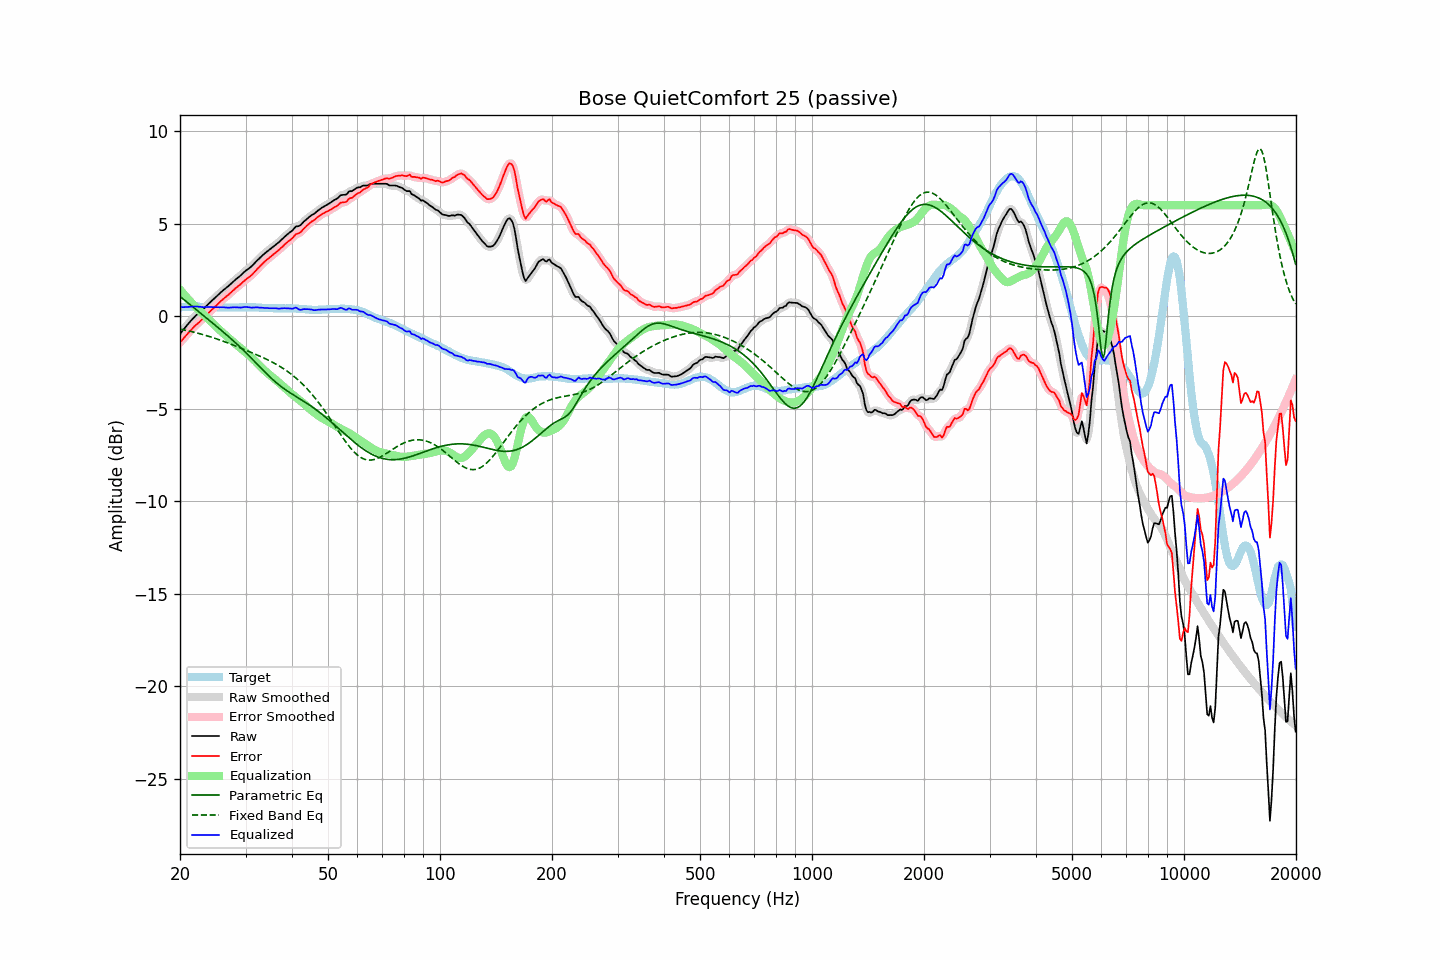

Source data for this figure (header and first rows):
frequency, raw, error, smoothed, error_smoothed, equalization, parametric_eq, fixed_band_eq, equalized_raw, equalized_smoothed, target
20.00, -0.95, -1.42, -0.95, -1.43, 1.43, 1.06, -0.70, 0.48, 0.48, 0.47
20.20, -0.84, -1.32, -0.84, -1.33, 1.33, 1.00, -0.72, 0.49, 0.48, 0.48
20.40, -0.74, -1.23, -0.74, -1.23, 1.22, 0.93, -0.73, 0.48, 0.49, 0.49
20.61, -0.63, -1.13, -0.63, -1.13, 1.12, 0.86, -0.75, 0.49, 0.49, 0.49
20.81, -0.53, -1.03, -0.53, -1.03, 1.02, 0.79, -0.77, 0.49, 0.50, 0.50
21.02, -0.42, -0.92, -0.42, -0.93, 0.93, 0.71, -0.79, 0.51, 0.50, 0.50
21.23, -0.32, -0.83, -0.32, -0.83, 0.83, 0.64, -0.81, 0.51, 0.51, 0.51
21.44, -0.23, -0.74, -0.23, -0.74, 0.74, 0.57, -0.83, 0.51, 0.51, 0.51
21.66, -0.13, -0.64, -0.13, -0.64, 0.65, 0.50, -0.85, 0.52, 0.52, 0.51
21.87, -0.04, -0.55, -0.04, -0.56, 0.56, 0.43, -0.87, 0.52, 0.52, 0.51
22.09, 0.05, -0.47, 0.04, -0.47, 0.48, 0.36, -0.89, 0.53, 0.52, 0.52
22.31, 0.12, -0.40, 0.12, -0.40, 0.40, 0.29, -0.92, 0.52, 0.52, 0.52
22.54, 0.19, -0.32, 0.19, -0.32, 0.32, 0.22, -0.94, 0.50, 0.51, 0.51
22.76, 0.27, -0.23, 0.26, -0.24, 0.23, 0.15, -0.96, 0.50, 0.50, 0.50
22.99, 0.34, -0.16, 0.34, -0.16, 0.15, 0.07, -0.99, 0.49, 0.49, 0.50
23.22, 0.42, -0.08, 0.42, -0.07, 0.07, 0.00, -1.01, 0.48, 0.49, 0.50
23.45, 0.51, 0.02, 0.51, 0.02, -0.02, -0.07, -1.04, 0.49, 0.49, 0.49
23.69, 0.60, 0.11, 0.60, 0.11, -0.10, -0.14, -1.06, 0.49, 0.49, 0.49
23.92, 0.69, 0.20, 0.69, 0.20, -0.19, -0.21, -1.09, 0.50, 0.50, 0.49
24.16, 0.77, 0.28, 0.77, 0.28, -0.28, -0.28, -1.12, 0.49, 0.49, 0.49
24.40, 0.85, 0.36, 0.85, 0.36, -0.36, -0.35, -1.15, 0.49, 0.49, 0.49
24.65, 0.93, 0.44, 0.93, 0.44, -0.45, -0.43, -1.18, 0.48, 0.48, 0.49
24.89, 1.01, 0.52, 1.01, 0.52, -0.53, -0.50, -1.20, 0.48, 0.48, 0.49
25.14, 1.09, 0.60, 1.09, 0.61, -0.61, -0.57, -1.23, 0.48, 0.48, 0.49
25.39, 1.17, 0.69, 1.17, 0.69, -0.69, -0.64, -1.26, 0.48, 0.48, 0.48
25.65, 1.26, 0.78, 1.26, 0.78, -0.77, -0.72, -1.29, 0.49, 0.48, 0.47
25.91, 1.34, 0.86, 1.33, 0.86, -0.85, -0.79, -1.33, 0.49, 0.48, 0.47
26.16, 1.41, 0.94, 1.41, 0.94, -0.93, -0.86, -1.36, 0.48, 0.48, 0.47
26.43, 1.48, 1.00, 1.48, 1.01, -1.01, -0.94, -1.39, 0.47, 0.47, 0.47
26.69, 1.55, 1.08, 1.55, 1.08, -1.08, -1.01, -1.42, 0.47, 0.46, 0.47
26.96, 1.62, 1.15, 1.62, 1.15, -1.16, -1.09, -1.46, 0.46, 0.46, 0.47
27.23, 1.70, 1.23, 1.70, 1.23, -1.23, -1.16, -1.49, 0.46, 0.46, 0.47
27.50, 1.78, 1.31, 1.78, 1.31, -1.31, -1.24, -1.52, 0.47, 0.47, 0.47
27.77, 1.86, 1.39, 1.86, 1.39, -1.38, -1.32, -1.56, 0.48, 0.48, 0.47
28.05, 1.94, 1.47, 1.94, 1.47, -1.46, -1.40, -1.59, 0.48, 0.48, 0.47
28.33, 2.01, 1.54, 2.01, 1.54, -1.53, -1.48, -1.63, 0.47, 0.47, 0.47
28.62, 2.08, 1.61, 2.08, 1.61, -1.61, -1.56, -1.66, 0.47, 0.47, 0.47
28.90, 2.15, 1.67, 2.15, 1.68, -1.68, -1.64, -1.70, 0.46, 0.46, 0.48
29.19, 2.22, 1.74, 2.22, 1.75, -1.76, -1.72, -1.73, 0.46, 0.47, 0.48
29.48, 2.31, 1.83, 2.31, 1.83, -1.83, -1.80, -1.77, 0.48, 0.48, 0.47
29.78, 2.39, 1.90, 2.39, 1.91, -1.90, -1.89, -1.80, 0.49, 0.49, 0.48
30.08, 2.47, 1.98, 2.46, 1.98, -1.97, -1.97, -1.84, 0.50, 0.49, 0.48
30.38, 2.53, 2.05, 2.53, 2.04, -2.04, -2.06, -1.88, 0.49, 0.49, 0.48
30.68, 2.59, 2.11, 2.59, 2.11, -2.12, -2.15, -1.91, 0.47, 0.48, 0.48
30.99, 2.66, 2.18, 2.66, 2.18, -2.19, -2.23, -1.95, 0.46, 0.47, 0.48
31.30, 2.74, 2.26, 2.74, 2.26, -2.27, -2.32, -1.99, 0.46, 0.46, 0.48
31.61, 2.83, 2.35, 2.83, 2.35, -2.36, -2.41, -2.02, 0.47, 0.47, 0.48
31.93, 2.92, 2.44, 2.92, 2.44, -2.44, -2.50, -2.06, 0.47, 0.47, 0.48
32.24, 3.01, 2.55, 3.01, 2.54, -2.53, -2.59, -2.10, 0.48, 0.47, 0.46
32.57, 3.09, 2.62, 3.09, 2.63, -2.63, -2.68, -2.14, 0.46, 0.47, 0.46
32.89, 3.18, 2.72, 3.18, 2.72, -2.72, -2.77, -2.18, 0.46, 0.46, 0.46
33.22, 3.26, 2.81, 3.26, 2.81, -2.80, -2.86, -2.22, 0.46, 0.45, 0.45
33.55, 3.34, 2.89, 3.34, 2.89, -2.89, -2.95, -2.25, 0.45, 0.45, 0.45
33.89, 3.41, 2.97, 3.41, 2.97, -2.97, -3.03, -2.30, 0.44, 0.44, 0.44
34.23, 3.49, 3.05, 3.48, 3.05, -3.04, -3.12, -2.34, 0.44, 0.44, 0.43
34.57, 3.55, 3.12, 3.55, 3.12, -3.12, -3.21, -2.38, 0.43, 0.43, 0.43
34.92, 3.62, 3.19, 3.62, 3.19, -3.19, -3.29, -2.42, 0.43, 0.43, 0.43
35.27, 3.69, 3.26, 3.69, 3.26, -3.26, -3.37, -2.47, 0.43, 0.43, 0.43
35.62, 3.76, 3.33, 3.76, 3.33, -3.33, -3.45, -2.51, 0.43, 0.43, 0.43
35.97, 3.83, 3.40, 3.83, 3.40, -3.40, -3.53, -2.56, 0.43, 0.43, 0.43
... 635 more rows
